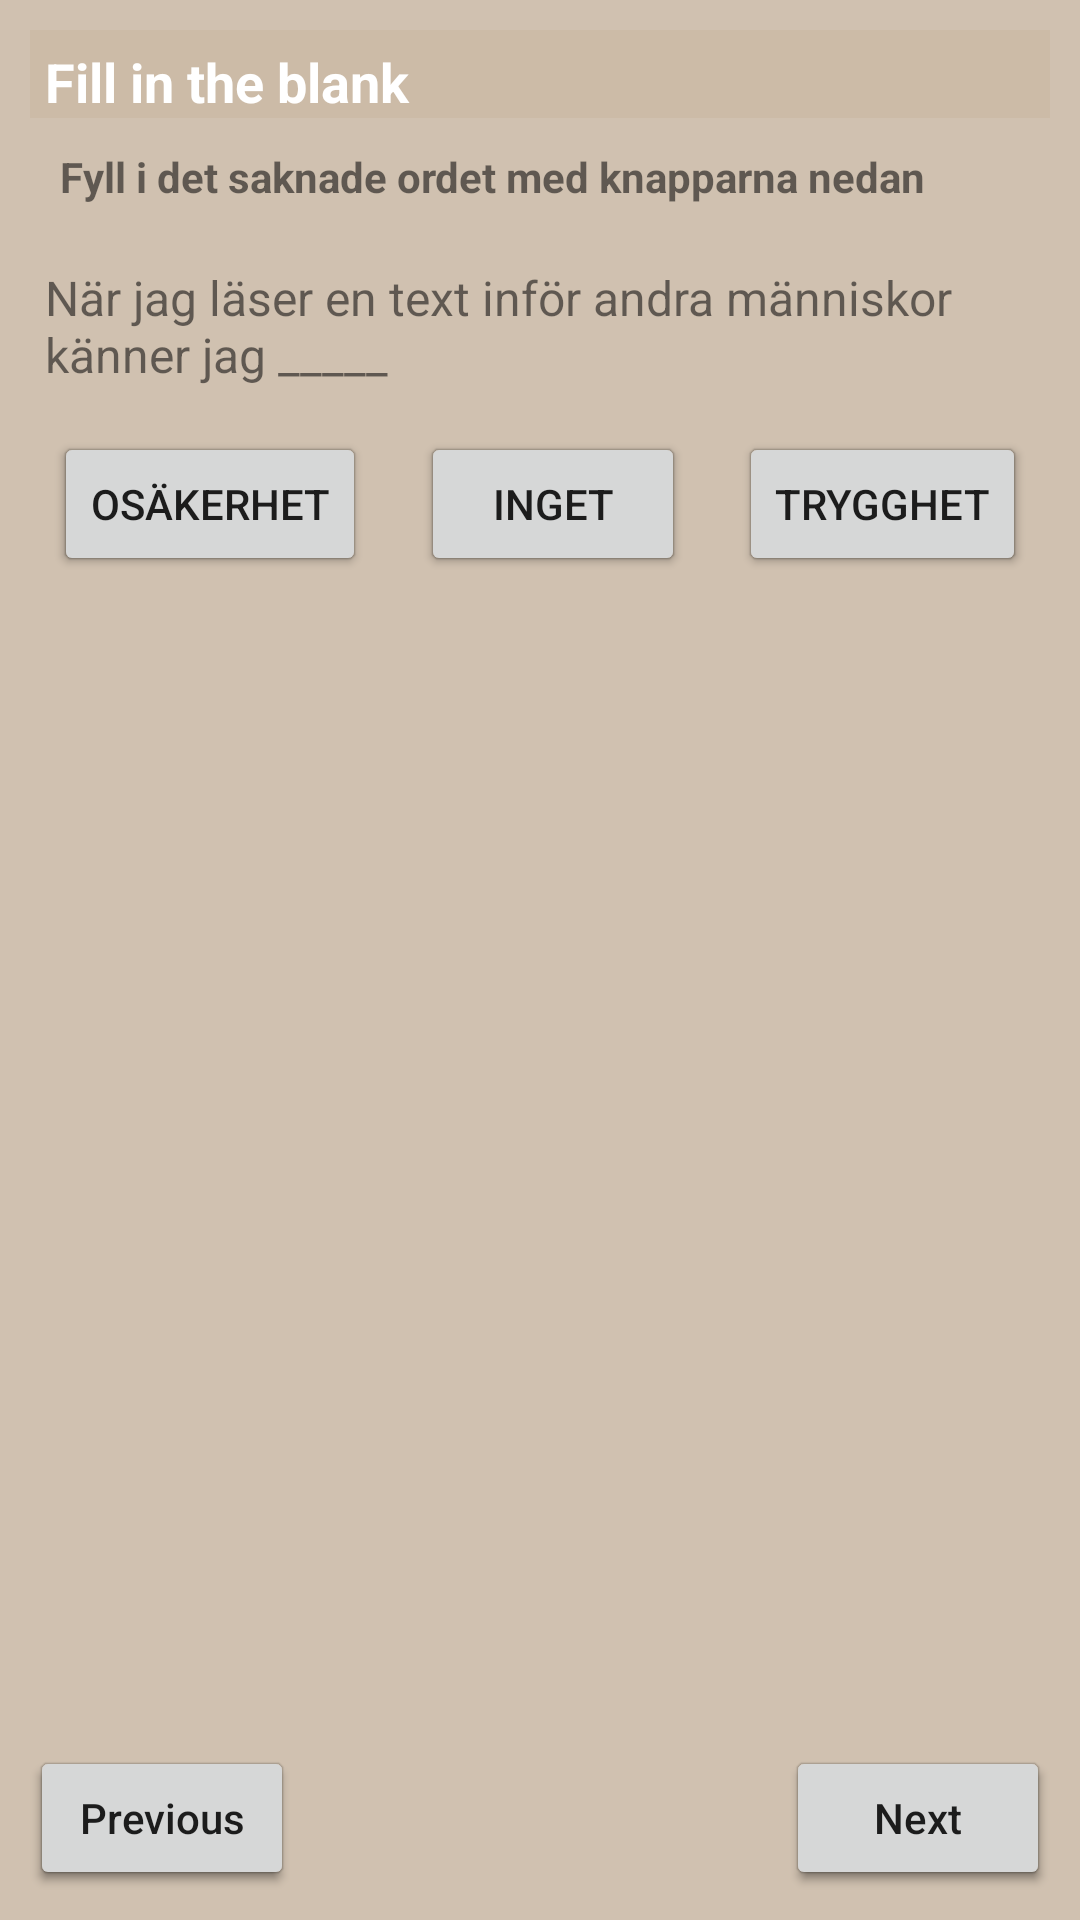

Produce the Android XML layout that renders to this screen, including the resource entries it uses.
<!-- AndroidManifest.xml: application theme AppTheme -->
<!-- res/layout/fill_blanks_item.xml -->
<?xml version="1.0" encoding="utf-8"?>
<androidx.constraintlayout.widget.ConstraintLayout xmlns:android="http://schemas.android.com/apk/res/android"
    xmlns:app="http://schemas.android.com/apk/res-auto"
    xmlns:tools="http://schemas.android.com/tools"
    android:id="@+id/fillBlanksLayout"
    android:layout_width="match_parent"
    android:layout_height="match_parent"
    android:background="#86AB8F6E">

    <TextView
        android:id="@+id/textView5"
        android:layout_width="0dp"
        android:layout_height="wrap_content"
        android:layout_marginStart="10dp"
        android:layout_marginTop="10dp"
        android:layout_marginEnd="10dp"
        android:background="@color/lta_gold"
        android:paddingStart="5dp"
        android:paddingTop="5dp"
        android:paddingEnd="5dp"
        android:text="Fill in the blank"
        android:textColor="@android:color/white"
        android:textSize="18sp"
        android:textStyle="bold"
        app:layout_constraintEnd_toEndOf="parent"
        app:layout_constraintStart_toStartOf="parent"
        app:layout_constraintTop_toTopOf="parent" />

    <TextView
        android:id="@+id/textView7"
        android:layout_width="0dp"
        android:layout_height="wrap_content"
        android:layout_marginStart="10dp"
        android:layout_marginTop="15dp"
        android:layout_marginEnd="10dp"
        android:padding="5dp"
        android:text="När jag läser en text inför andra människor känner jag _____"
        android:textSize="16sp"
        app:layout_constraintEnd_toEndOf="parent"
        app:layout_constraintStart_toStartOf="parent"
        app:layout_constraintTop_toBottomOf="@+id/textView8" />

    <Button
        android:id="@+id/button"
        android:layout_width="wrap_content"
        android:layout_height="wrap_content"
        android:text="Osäkerhet"
        app:layout_constraintEnd_toStartOf="@+id/button2"
        app:layout_constraintHorizontal_bias="0.5"
        app:layout_constraintStart_toStartOf="parent"
        app:layout_constraintTop_toTopOf="@+id/button2" />

    <Button
        android:id="@+id/button2"
        android:layout_width="wrap_content"
        android:layout_height="wrap_content"
        android:text="Inget"
        app:layout_constraintEnd_toStartOf="@+id/button3"
        app:layout_constraintHorizontal_bias="0.5"
        app:layout_constraintStart_toEndOf="@+id/button"
        app:layout_constraintTop_toTopOf="@+id/button3" />

    <Button
        android:id="@+id/button3"
        android:layout_width="wrap_content"
        android:layout_height="wrap_content"
        android:layout_marginTop="10dp"
        android:text="Trygghet"
        app:layout_constraintEnd_toEndOf="parent"
        app:layout_constraintHorizontal_bias="0.5"
        app:layout_constraintStart_toEndOf="@+id/button2"
        app:layout_constraintTop_toBottomOf="@+id/textView7" />

    <TextView
        android:id="@+id/textView8"
        android:layout_width="0dp"
        android:layout_height="wrap_content"
        android:layout_marginStart="20dp"
        android:layout_marginTop="10dp"
        android:layout_marginEnd="10dp"
        android:text="Fyll i det saknade ordet med knapparna nedan"
        android:textStyle="bold"
        app:layout_constraintEnd_toEndOf="parent"
        app:layout_constraintStart_toStartOf="parent"
        app:layout_constraintTop_toBottomOf="@+id/textView5" />

    <Button
        android:id="@+id/fillInTheBlanksNextButton"
        android:layout_width="wrap_content"
        android:layout_height="wrap_content"
        android:layout_marginEnd="10dp"
        android:layout_marginBottom="10dp"
        android:text="@string/next"
        android:textAllCaps="false"
        app:layout_constraintBottom_toBottomOf="parent"
        app:layout_constraintEnd_toEndOf="parent" />

    <Button
        android:id="@+id/fillInTheBlanksPreviousButton"
        android:layout_width="wrap_content"
        android:layout_height="wrap_content"
        android:layout_marginStart="10dp"
        android:layout_marginBottom="10dp"
        android:text="@string/previous"
        android:textAllCaps="false"
        app:layout_constraintBottom_toBottomOf="parent"
        app:layout_constraintStart_toStartOf="parent" />

</androidx.constraintlayout.widget.ConstraintLayout>
<!-- resources referenced by this layout -->
<resources>
  <color name="lta_gold">#33BAA081</color>#
  <string name="next">Next</string>
  <string name="previous">Previous</string>
  <style name="AppTheme" parent="Theme.AppCompat.Light.DarkActionBar">
          
          <item name="android:ambientShadowAlpha">0.2</item>
          <item name="android:spotShadowAlpha">0.4</item>
  
          <item name="colorPrimary">@color/colorPrimary</item>
          <item name="colorPrimaryDark">@color/colorPrimaryDark</item>
          <item name="colorAccent">@color/colorAccent</item>
      </style>
  <color name="colorPrimary">@color/kirokun_brand</color>
  <color name="colorPrimaryDark">@color/kirokun_brand</color>
  <color name="colorAccent">@color/kirokun_brand</color>#
  <color name="kirokun_brand">#FF5857</color>
</resources>
